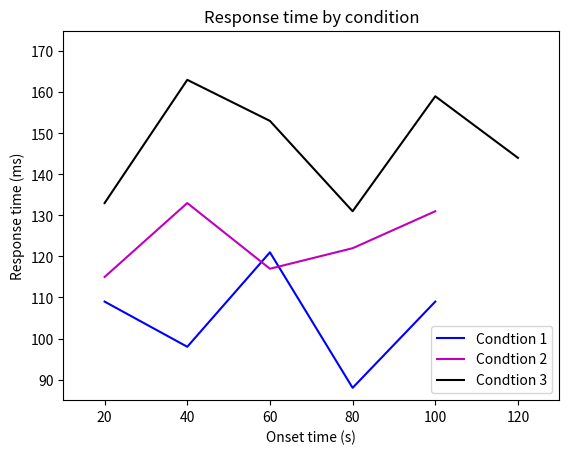

Here is the Python script that generated this plot:
import matplotlib.pyplot as plt
import numpy as np

cond = np.array([1, 1, 1, 1, 1, 2, 2, 2, 2, 2, 3, 3, 3, 3, 3, 3])
x = np.array([ 20, 40, 60, 80, 100, 20, 40, 60, 80, 100, 20, 40,
               60, 80, 100, 120])
y = np.array([109, 98, 121, 88, 109, 115, 133, 117, 122, 131,
              133, 163, 153, 131, 159, 144])

plt.plot(x[cond==1], y[cond==1], 'b-', label='Condtion 1')
plt.plot(x[cond==2], y[cond==2], 'm-', label='Condtion 2')
plt.plot(x[cond==3], y[cond==3], 'k-', label='Condtion 3')

plt.title('Response time by condition')
plt.xlabel('Onset time (s)')
plt.ylabel('Response time (ms)')
plt.axis([10, 130, 85, 175])
plt.legend()

plt.show()
